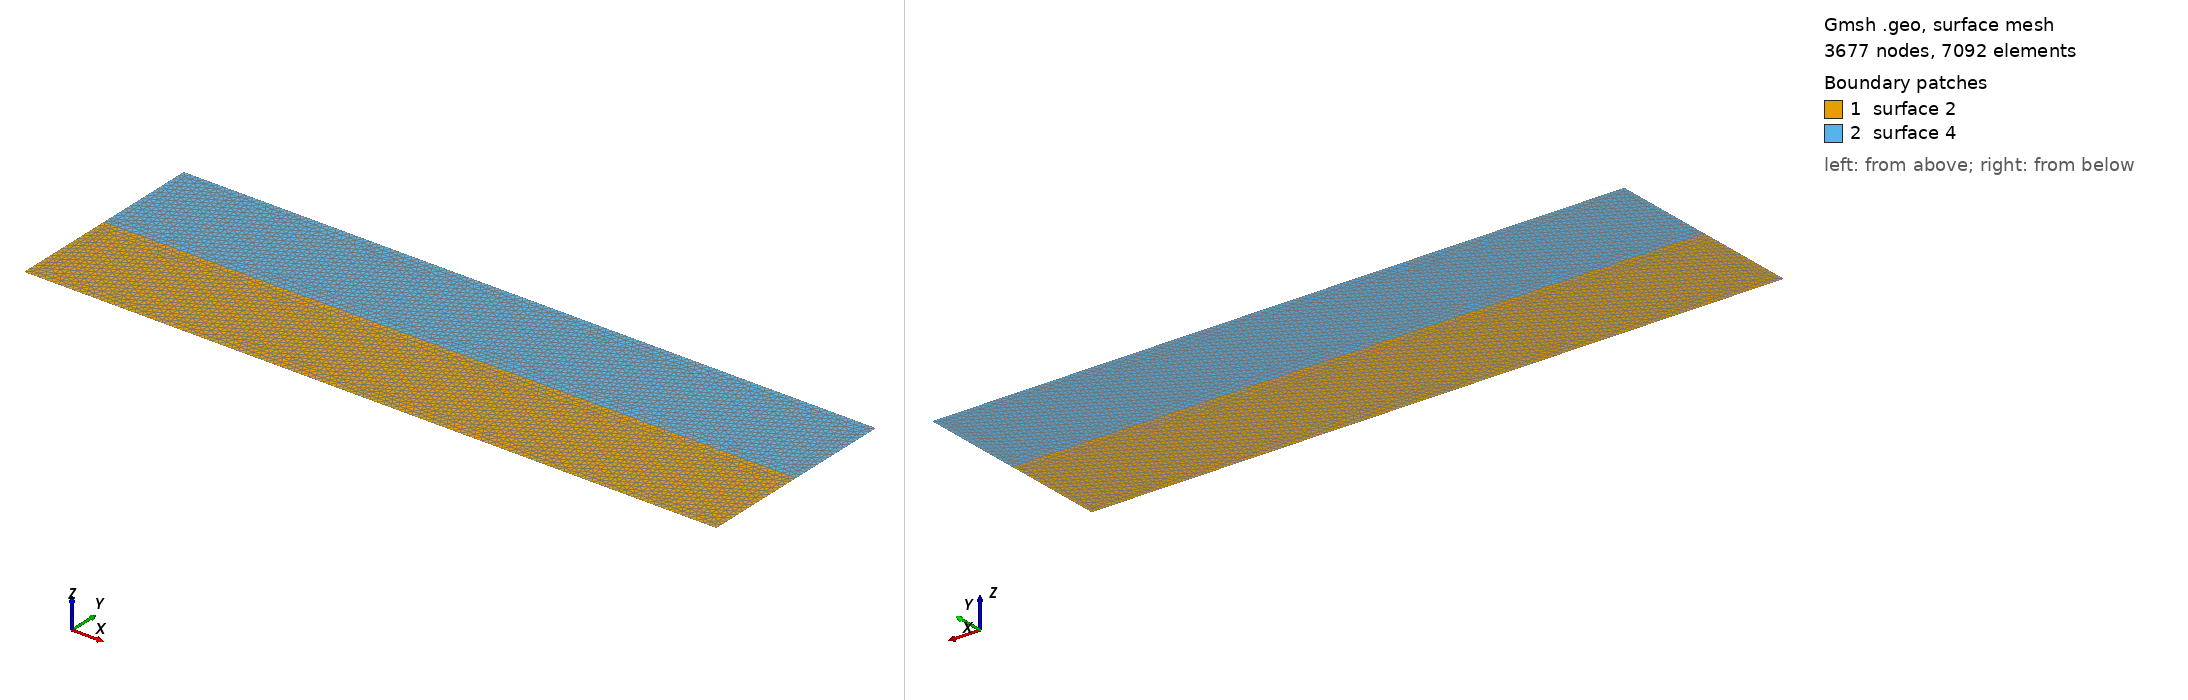

Gmsh geometry script, surface-meshed: 3677 nodes, 7092 surface elements. Boundary patches (legend numbers): 1 surface 2, 2 surface 4. Left view from above one corner, right view from below the opposite corner. The script declares no physical surfaces, so the legend lists its geometric surfaces. The drawing asked Gmsh for element sizes between 1% and 20% of the model's largest extent; the script's own settings can give other sizes.

=== planarfault2.geo (drawn) ===
//25m mesh generation
lc = 200;

Point(1) = {   10000,   -3000, 0, lc };
Point(2) = {   10000,    3000, 0, lc };
Point(3) = {  -10000,    3000, 0, lc };
Point(4) = {  -10000,   -3000, 0, lc };
Point(5) = {  -10000,       0, 0, lc };
Point(6) = {   10000,       0, 0, lc };

Line(1) = {1,6};
Line(2) = {6,2};
Line(3) = {2,3};
Line(4) = {3,5};
Line(5) = {5,4};
Line(6) = {4,1};
Line(7) = {5,6};

Line Loop(1) = {1,-7,5,6};
Plane Surface(2) = {1};

Line Loop(3) = {2,3,4,7};
Plane Surface(4) = {3};

Field[1] = Box;
Field[1].VIn = lc / 8;
Field[1].VOut = lc;
Field[1].XMin =  -20000;
Field[1].XMax =   20000;
Field[1].YMin =  -500;
Field[1].YMax =   500;
Field[1].Thickness = lc;

Background Field = 1;

Mesh.Algorithm = 5;
